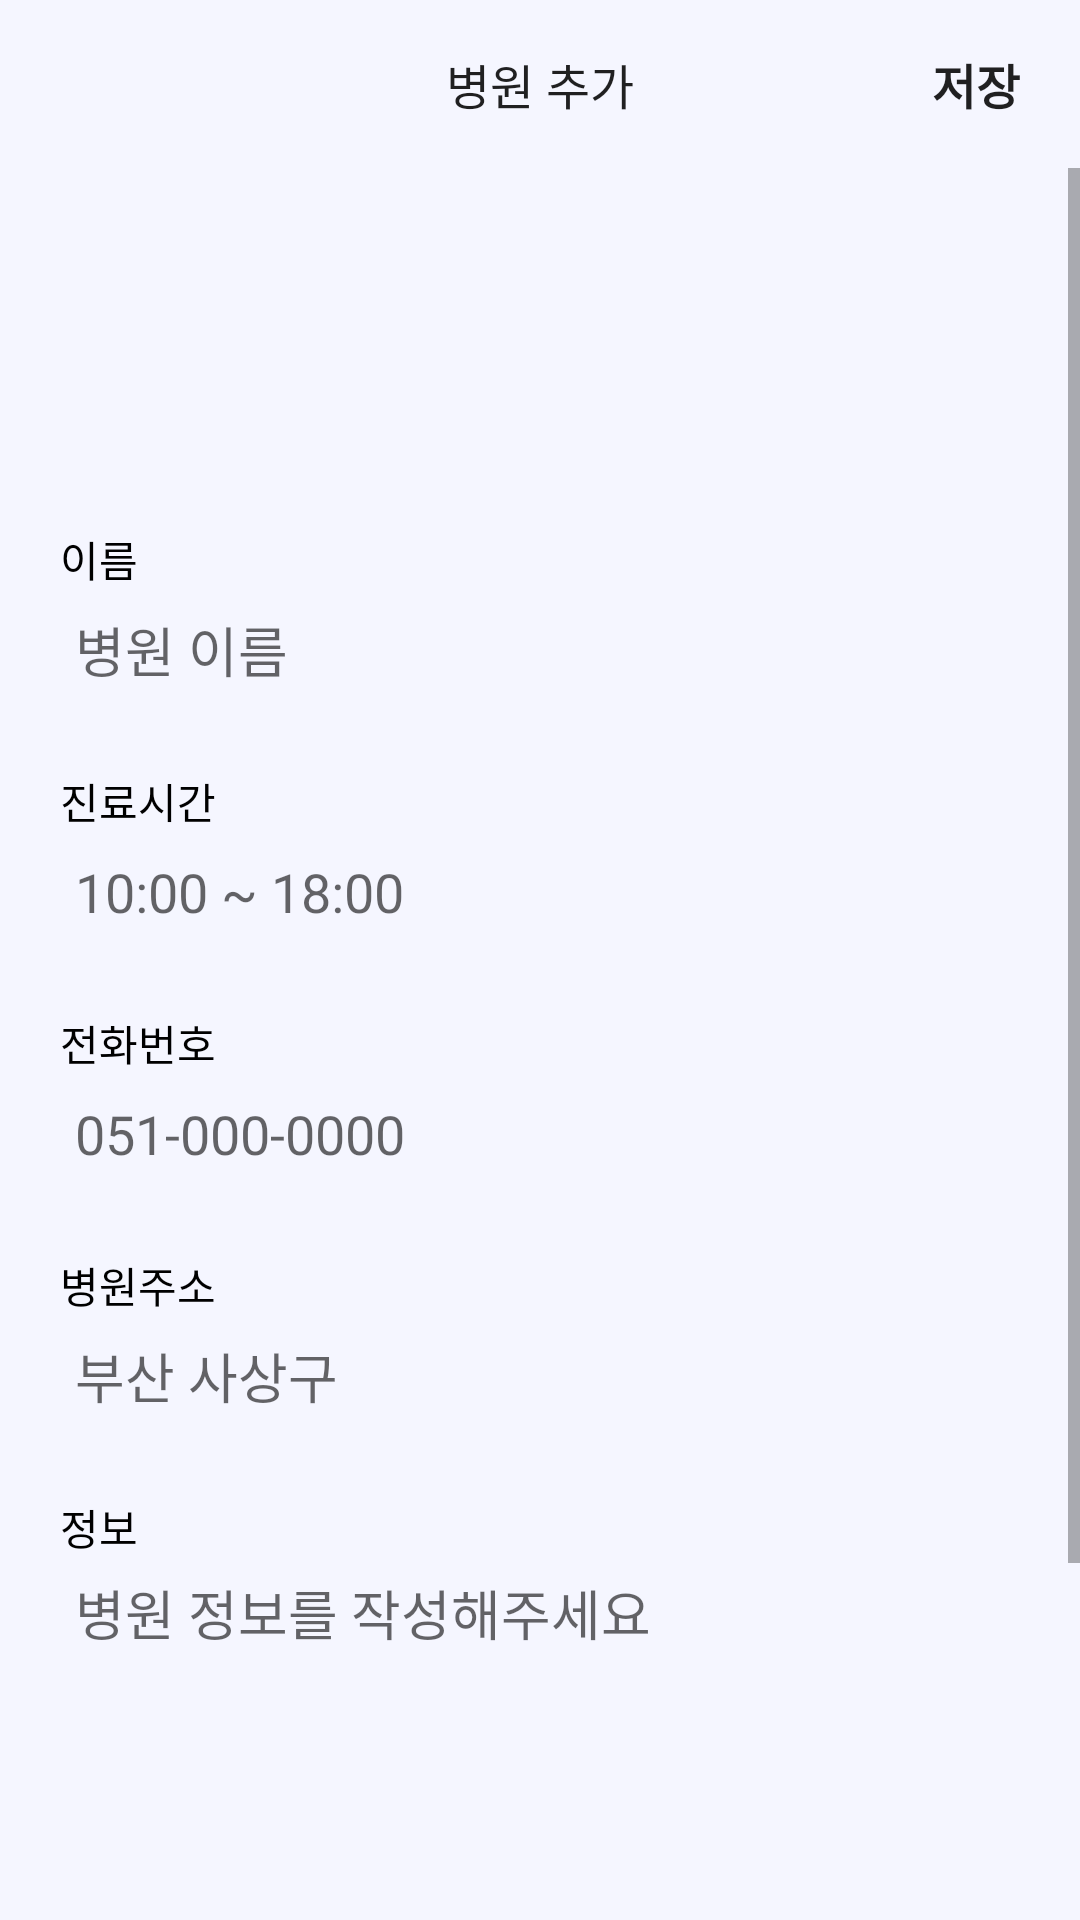

Android layout source for this screen:
<!-- AndroidManifest.xml: application theme Theme.JustDoIT -->
<!-- res/layout/activity_hospital_add.xml -->
<?xml version="1.0" encoding="utf-8"?>
<LinearLayout xmlns:android="http://schemas.android.com/apk/res/android"
    xmlns:app="http://schemas.android.com/apk/res-auto"
    xmlns:tools="http://schemas.android.com/tools"
    android:layout_width="match_parent"
    android:layout_height="wrap_content"
    android:background="@color/light_sky"
    android:orientation="vertical"
    tools:context=".activity.HospitalAddActivity">

    <androidx.appcompat.widget.Toolbar
        android:id="@+id/toolbar"
        android:layout_width="match_parent"
        android:layout_height="wrap_content" >
        <TextView
            android:layout_width="wrap_content"
            android:layout_height="wrap_content"
            android:text="병원 추가"
            android:layout_gravity="center"
            style="@style/TextAppearance.AppCompat.Widget.ActionBar.Title"
            android:id="@+id/toolbar_title"
            android:textSize="16sp"/>
        <TextView
            android:layout_width="wrap_content"
            android:layout_height="wrap_content"
            android:text="저장"
            android:layout_gravity="end"
            android:layout_marginEnd="20dp"
            android:textStyle="bold"
            style="@style/TextAppearance.AppCompat.Widget.ActionBar.Title"
            android:id="@+id/addTv"
            android:textSize="16sp"/>
    </androidx.appcompat.widget.Toolbar>

    <ScrollView
        android:layout_width="match_parent"
        android:layout_height="wrap_content">

        <LinearLayout
            android:layout_width="match_parent"
            android:layout_height="wrap_content"
            android:orientation="vertical"
            android:padding="20dp">

            <FrameLayout
                android:layout_width="wrap_content"
                android:layout_height="wrap_content"
                android:layout_gravity="center">

                <ImageView
                    android:id="@+id/profileImg"
                    android:layout_width="100dp"
                    android:layout_height="100dp" />

                <ImageView
                    android:id="@+id/addProfileImg"
                    android:layout_width="100dp"
                    android:layout_height="100dp"
                    android:padding="30dp"
                    android:src="@drawable/baseline_add_photo_alternate_24" />

            </FrameLayout>

            <TextView
                android:layout_width="match_parent"
                android:layout_height="wrap_content"
                android:text="이름" />

            <EditText
                android:id="@+id/nameEdt"
                android:layout_width="match_parent"
                android:layout_height="40dp"
                android:background="@drawable/background_white_round"
                android:gravity="center_vertical"
                android:hint="병원 이름"
                android:paddingLeft="5dp" />

            <TextView
                android:layout_width="match_parent"
                android:layout_height="wrap_content"
                android:layout_marginTop="20dp"
                android:text="진료시간" />

            <EditText
                android:id="@+id/availableTimeEdt"
                android:layout_width="match_parent"
                android:layout_height="40dp"
                android:background="@drawable/background_white_round"
                android:gravity="center_vertical"
                android:hint="10:00 ~ 18:00"
                android:paddingLeft="5dp" />

            <TextView
                android:layout_width="match_parent"
                android:layout_height="wrap_content"
                android:layout_marginTop="20dp"
                android:text="전화번호" />

            <EditText
                android:id="@+id/hospitalNumEdt"
                android:layout_width="match_parent"
                android:layout_height="40dp"
                android:background="@drawable/background_white_round"
                android:gravity="center_vertical"
                android:hint="051-000-0000"
                android:paddingLeft="5dp" />

            <TextView
                android:layout_width="match_parent"
                android:layout_height="wrap_content"
                android:layout_marginTop="20dp"
                android:text="병원주소" />

            <EditText
                android:id="@+id/addressEdt"
                android:layout_width="match_parent"
                android:layout_height="40dp"
                android:background="@drawable/background_white_round"
                android:gravity="center_vertical"
                android:hint="부산 사상구"
                android:paddingLeft="5dp" />

            <TextView
                android:layout_width="match_parent"
                android:layout_height="wrap_content"
                android:layout_marginTop="20dp"
                android:text="정보" />

            <EditText
                android:id="@+id/detailEdt"
                android:layout_width="match_parent"
                android:layout_height="250dp"
                android:background="@drawable/background_white_round"
                android:gravity="top"
                android:hint="병원 정보를 작성해주세요"
                android:padding="5dp" />

        </LinearLayout>

    </ScrollView>

</LinearLayout>
<!-- resources referenced by this layout -->
<resources>
  <color name="light_sky">#FFF5F6FF</color>
  <style name="Theme.JustDoIT" parent="Theme.MaterialComponents.Light.NoActionBar">
          
          <item name="colorPrimary">@color/light_purple</item>
          <item name="colorPrimaryVariant">@color/light_purple</item>
          <item name="colorOnPrimary">@color/white</item>
          
          <item name="colorSecondary">@color/purple</item>
          <item name="colorSecondaryVariant">@color/teal_700</item>
          <item name="colorOnSecondary">@color/black</item>
          
          <item name="android:statusBarColor">?attr/colorPrimaryVariant</item>
          <item name="android:textColor">@color/black</item>
          
          
          <item name="android:windowLightStatusBar" tools:targetApi="m">true</item>
      </style>
  <color name="light_purple">#FFF9F6FF</color>
  <color name="white">#FFFFFFFF</color>
  <color name="purple">#430066</color>
  <color name="teal_700">#FF018786</color>
  <color name="black">#FF000000</color>
</resources>
